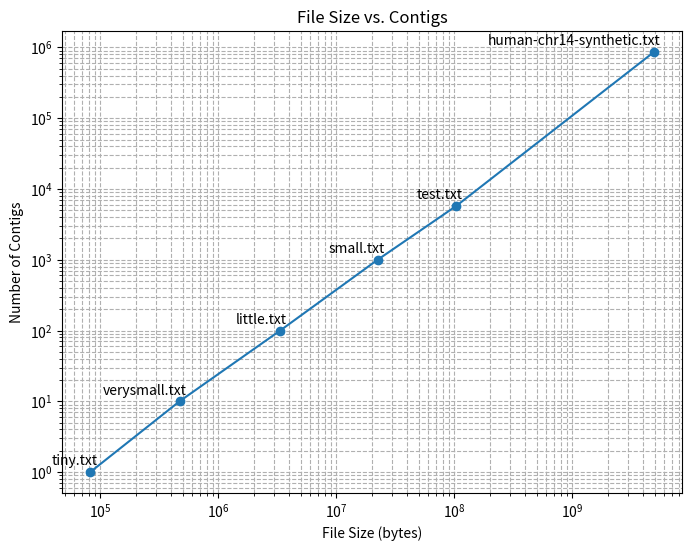

Here is the Python script that generated this plot:
import matplotlib.pyplot as plt

# Data mapping filenames to file sizes and contigs
file_data = {
    "human-chr14-synthetic.txt": (4934090810, 860329),
    "test.txt": (103826531, 5736),
    "small.txt": (22473576, 1000),
    "little.txt": (3354849, 100),
    "verysmall.txt": (470672, 10),
    "tiny.txt": (82340, 1),
}

# Extract file sizes and contigs
file_sizes = [data[0] for data in file_data.values()]
contigs = [data[1] for data in file_data.values()]
file_names = list(file_data.keys())

# Create log-log plot
plt.figure(figsize=(8, 6))
plt.loglog(file_sizes, contigs, marker='o', linestyle='-', label="File Data")

# Annotate each point with the file name
for i, filename in enumerate(file_names):
    plt.annotate(filename, (file_sizes[i], contigs[i]), textcoords="offset points", xytext=(5,5), ha='right')

# Labels, legend, and grid
plt.xlabel('File Size (bytes)')
plt.ylabel('Number of Contigs')
plt.title('File Size vs. Contigs')
plt.grid(True, which="both", linestyle="--")

# Save plot as PNG
plt.savefig("file_size_vs_contigs.png", dpi=300)
plt.show()
